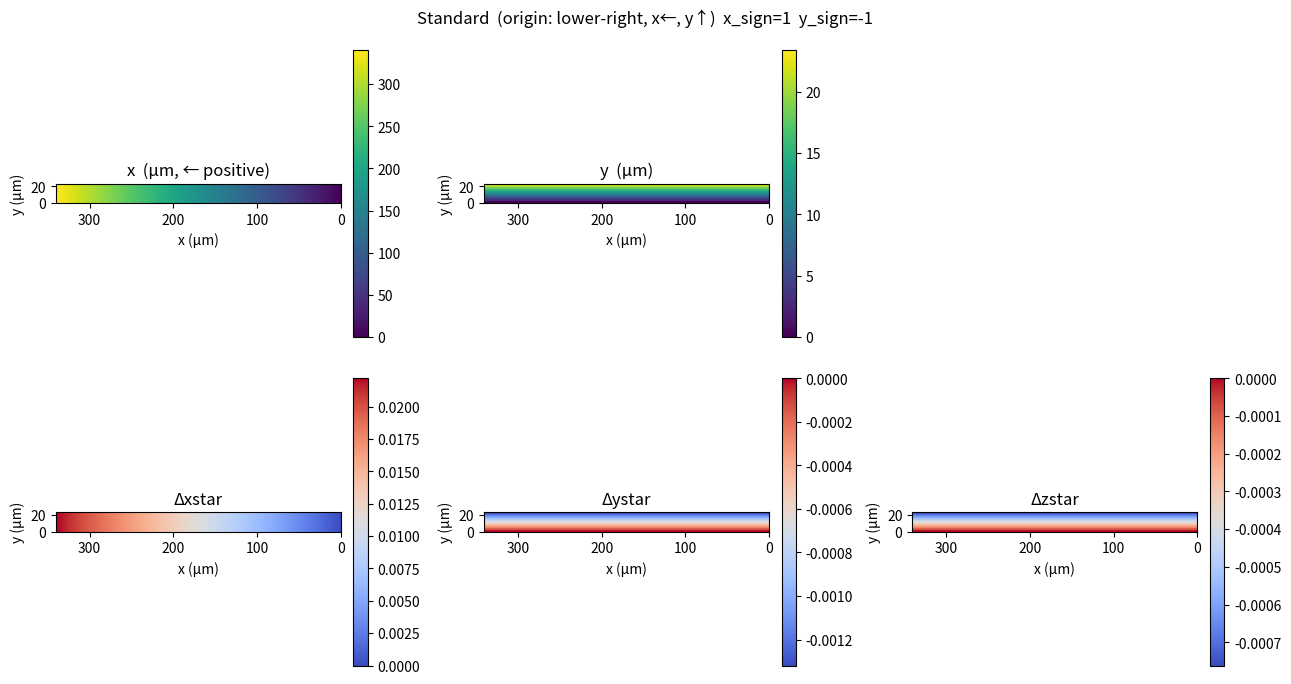
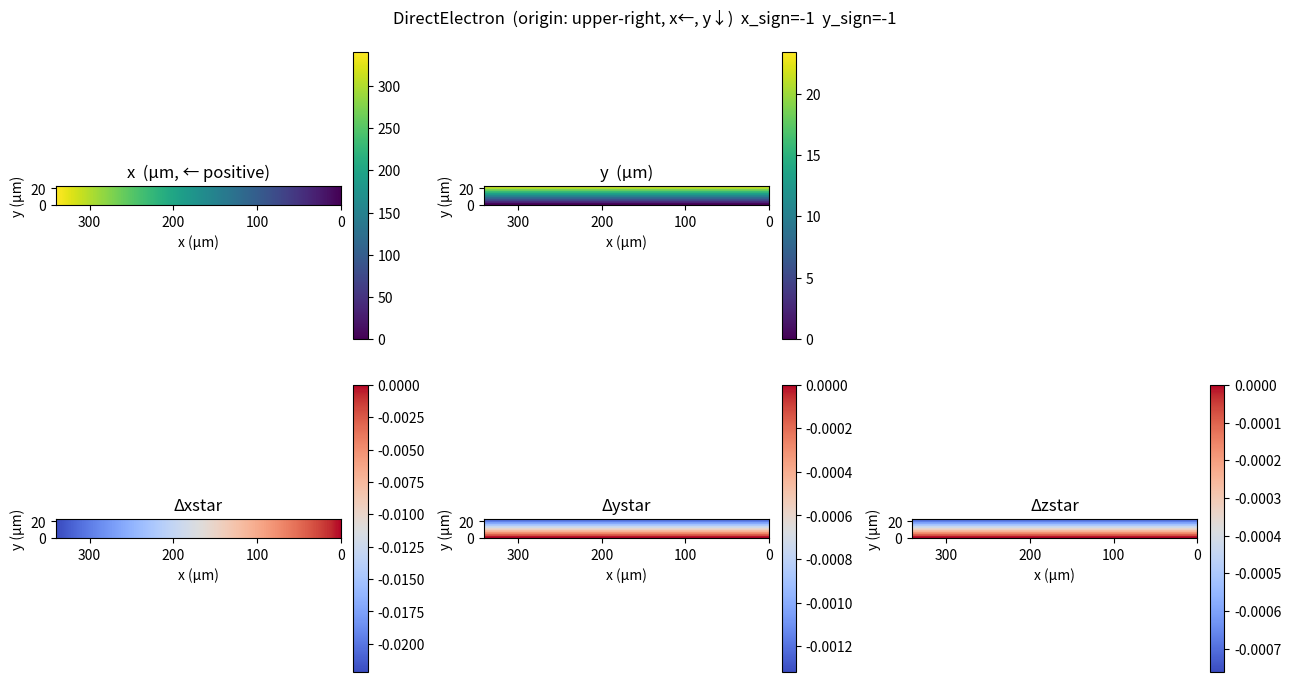

These charts were generated, in order, by the following Python code:
"""
pc_homography_correction.py
===========================

PC / detector frame  (EDAX fractional)
    xstar  : measured from the LEFT  of the pattern, positive rightward
    ystar  : measured from the TOP   of the pattern, positive downward
    zstar  : detector distance / pattern_height,     positive toward sample

The sign with which a physical sample step maps onto a PC shift depends on
the scan convention (which direction x and y point on the sample).  Rather
than hard-coding signs into the conversion function, each ScanGrid carries
its own x_sign, y_sign, and z_sign so the conversion is always
self-consistent:

    Δxstar =  x_sign           * ΔX / (pattern_width  * pixel_size)
    Δystar =  y_sign           * ΔY * cos(θ) / (pattern_height * pixel_size)
    Δzstar = -y_sign * z_sign  * ΔY * sin(θ) / (pattern_height * pixel_size)

where  θ = (90 − sample_tilt) + detector_tilt

z_sign defaults to +1 — flip to -1 if your geometry has zstar drifting the
opposite way along ΔY than the −y_sign·sin(θ) coupling predicts.
"""

import numpy as np
from dataclasses import dataclass


# ─────────────────────────────────────────────────────────────────────────────
# ScanGrid dataclass
# ─────────────────────────────────────────────────────────────────────────────

@dataclass
class ScanGrid:
    """
    Physical scan coordinates plus the sign conventions needed for the PC
    conversion.

    Attributes
    ----------
    data        : ndarray (n_rows, n_cols, 2)  — [x_um, y_um] at each position
    x_sign      : +1 or -1  — sign for Δxstar  (+1 → positive x increases xstar,
                                                  -1 → positive x decreases xstar)
    y_sign      : +1 or -1  — sign for Δystar
    z_sign      : +1 or -1  — extra multiplier on Δzstar so the detector-distance
                              drift can be flipped independently of y_sign.
                              Default is +1, which preserves the original
                              y_sign-coupled formula
                                  Δzstar = -y_sign · ΔY · sin(θ) / (pat_h · px)
                              Set to -1 if your geometry's zstar drift goes the
                              opposite way.
    convention  : str        — human-readable label
    """
    data:       np.ndarray
    x_sign:     int
    y_sign:     int
    convention: str
    z_sign:     int = +1


# ─────────────────────────────────────────────────────────────────────────────
# Supported conventions
# ─────────────────────────────────────────────────────────────────────────────

_CONVENTIONS = {
    #                          x_sign  y_sign  z_sign   description
    "upper_right":     dict(x_sign=-1, y_sign=-1, z_sign=+1),  # origin upper-right, x←, y↑
    "standard":      dict(x_sign=+1, y_sign=-1, z_sign=+1),  # origin upper-left,  x→, y↑
    "lower_right":     dict(x_sign=-1, y_sign=+1, z_sign=+1),  # origin lower-right, x←, y↓
    "lower_left":      dict(x_sign=+1, y_sign=+1, z_sign=+1),  # origin lower-left,  x→, y↓
}


# ─────────────────────────────────────────────────────────────────────────────
# make_scan_grid
# ─────────────────────────────────────────────────────────────────────────────

def make_scan_grid(scan_shape, step_size_um, convention="standard"):
    """
    Build a ScanGrid of physical coordinates for each scan position (microns).

    The first pattern (array index [0, 0]) is always the origin (0, 0).
    The convention string controls what that origin corner is and which
    direction each axis points.

    Supported conventions  (names match the sign-convention table in
    _CONVENTIONS — labels were renamed so each key advertises the actual
    origin / axis directions):

        "standard"     — origin: upper-left,  x →,  y ↑
        "lower_left"   — origin: lower-left,  x →,  y ↓
        "lower_right"  — origin: lower-right, x ←,  y ↓
        "upper_right"  — origin: upper-right, x ←,  y ↑

    Parameters
    ----------
    scan_shape   : (int, int)   (n_rows, n_cols)
    step_size_um : float        step size in microns
    convention   : str          one of the keys in _CONVENTIONS

    Returns
    -------
    ScanGrid
    """
    if convention not in _CONVENTIONS:
        raise ValueError(f"Unknown convention {convention!r}. "
                         f"Choose from {list(_CONVENTIONS)}")

    n_rows, n_cols = scan_shape
    col_coords = np.arange(n_cols) * step_size_um
    row_coords = np.arange(n_rows) * step_size_um
    xx, yy = np.meshgrid(col_coords, row_coords)
    data = np.stack([xx, yy], axis=-1)

    signs = _CONVENTIONS[convention]
    return ScanGrid(data=data, convention=convention, **signs)


# ─────────────────────────────────────────────────────────────────────────────
# scan_grid_to_pc_grid
# ─────────────────────────────────────────────────────────────────────────────

def scan_grid_to_pc_grid(scan_grid, pc_ref, patshape, pixel_size_um,
                         sample_tilt_deg, detector_tilt_deg):
    """
    Convert a ScanGrid to a per-position pattern centre (PC) grid.

    The sign conventions are read directly from scan_grid.x_sign and
    scan_grid.y_sign — no need to pass them separately.

    Physics
    -------
    A step Δy along the sample splits into two detector components via the
    effective tilt angle  θ = (90 − sample_tilt) + detector_tilt :

        parallel to detector face   →  cos(θ) * Δy   →  shifts ystar
        perpendicular to detector   →  sin(θ) * Δy   →  shifts zstar (changes DD)

    A step Δx (perpendicular to tilt axis) shifts only xstar.

    Conversion equations
        Δxstar =  x_sign * ΔX / (pattern_width  * pixel_size)
        Δystar =  y_sign * ΔY * cos(θ) / (pattern_height * pixel_size)
        Δzstar = -y_sign * ΔY * sin(θ) / (pattern_height * pixel_size)

    Parameters
    ----------
    scan_grid         : ScanGrid          from make_scan_grid
    pc_ref            : array-like (3,)   (xstar, ystar, zstar) at scan_grid[0, 0]
    patshape          : (int, int)        (pattern_height_px, pattern_width_px)
    pixel_size_um     : float             physical size of one detector pixel (µm)
    sample_tilt_deg   : float             sample tilt from horizontal (e.g. 70)
    detector_tilt_deg : float             detector tilt from vertical (e.g. 10)

    Returns
    -------
    pc_grid : ndarray (n_rows, n_cols, 3)
        pc_grid[r, c] = (xstar, ystar, zstar) at scan position (r, c)
    """
    pat_h, pat_w = patshape
    θ = np.deg2rad((90 - sample_tilt_deg) + detector_tilt_deg)

    ΔX = scan_grid.data[..., 0]
    ΔY = scan_grid.data[..., 1]

    Δxstar =  scan_grid.x_sign * ΔX / (pat_w * pixel_size_um)
    Δystar =  scan_grid.y_sign * ΔY * np.cos(θ) / (pat_h * pixel_size_um)
    Δzstar =  scan_grid.y_sign * scan_grid.z_sign * ΔY * np.sin(θ) / (pat_h * pixel_size_um)

    xstar = pc_ref[0] + Δxstar
    ystar = pc_ref[1] + Δystar
    zstar = pc_ref[2] + Δzstar

    return np.stack([xstar, ystar, zstar], axis=-1)

# ─────────────────────────────────────────────────────────────────────────────
# Homography ↔ warp matrix conversions
# ─────────────────────────────────────────────────────────────────────────────

def h_to_warp(h):
    """
    Convert IC-GN 8-parameter homographies to 3×3 warp matrices.

        W = [[1+h11, h12,   h13],
             [h21,   1+h22, h23],
             [h31,   h32,    1 ]]

    Parameters
    ----------
    h : ndarray (..., 8)   [h11, h12, h13, h21, h22, h23, h31, h32]

    Returns
    -------
    W : ndarray (..., 3, 3)
    """
    W = np.zeros(h.shape[:-1] + (3, 3))
    W[..., 0, 0] = 1 + h[..., 0]
    W[..., 0, 1] =     h[..., 1]
    W[..., 0, 2] =     h[..., 2]
    W[..., 1, 0] =     h[..., 3]
    W[..., 1, 1] = 1 + h[..., 4]
    W[..., 1, 2] =     h[..., 5]
    W[..., 2, 0] =     h[..., 6]
    W[..., 2, 1] =     h[..., 7]
    W[..., 2, 2] = 1
    return W


def warp_to_h(W):
    """
    Convert 3×3 warp matrices back to IC-GN 8-parameter homographies.

    Parameters
    ----------
    W : ndarray (..., 3, 3)

    Returns
    -------
    h : ndarray (..., 8)   [h11, h12, h13, h21, h22, h23, h31, h32]
    """
    h = np.zeros(W.shape[:-2] + (8,))
    h[..., 0] = W[..., 0, 0] - 1
    h[..., 1] = W[..., 0, 1]
    h[..., 2] = W[..., 0, 2]
    h[..., 3] = W[..., 1, 0]
    h[..., 4] = W[..., 1, 1] - 1
    h[..., 5] = W[..., 1, 2]
    h[..., 6] = W[..., 2, 0]
    h[..., 7] = W[..., 2, 1]
    return h


# ─────────────────────────────────────────────────────────────────────────────
# Full correction pipeline
# ─────────────────────────────────────────────────────────────────────────────

def correct_homographies(h, scan_shape, step_size_um, pc_ref, patshape,
                         pixel_size_um, sample_tilt_deg, detector_tilt_deg,
                         convention="standard", ref_position=(0, 0),
                         pc_grid_override=None):
    """
    Correct an array of homographies for pattern-centre drift across the scan.

    The measured homography at each scan position contains both the material
    deformation and a geometric contribution from the shifting PC.  This
    function removes the geometric part by building the per-position TS matrix
    (translation + scale) and pre-multiplying each warp by its inverse:

        W_corrected = TS_inv @ W_measured

    The "zero PC drift" anchor is at the scan position ``ref_position``
    (default (0, 0) preserves the original behaviour).  Setting it to the
    actual IC-GN reference (row, col) ensures the correction's zero matches
    the physical reference pattern, so the corrected homographies represent
    the true strain measured against that reference (no spurious geometric
    offset across the scan).

    Pipeline
    --------
    1. h (N, 8) → W (n_rows, n_cols, 3, 3)         h_to_warp
    2. Build physical scan grid                      make_scan_grid
    3. Re-anchor scan_grid.data so (0, 0) physical
       sits at ref_position
    4. Compute per-position PC                       scan_grid_to_pc_grid
    5. Δpc = pc_grid − pc_ref           (= 0 at ref_position by construction)
    6. Build TS_inv matrices                         delta_pc_to_TS
    7. W_corrected = TS_inv @ W                      einsum
    8. W_corrected → h_corrected (N, 8)              warp_to_h

    Parameters
    ----------
    h                 : ndarray (N, 8)        measured homographies, row-major
    scan_shape        : (int, int)            (n_rows, n_cols)
    step_size_um      : float                 scan step size in microns
    pc_ref            : array-like (3,)       (xstar, ystar, zstar) at the scan
                                              position given by ``ref_position``
    patshape          : (int, int)            (pattern_height_px, pattern_width_px)
    pixel_size_um     : float                 detector pixel size in microns
    sample_tilt_deg   : float                 sample tilt from horizontal (e.g. 70)
    detector_tilt_deg : float                 detector tilt from vertical  (e.g. 10)
    convention        : str                   scan grid convention (default "standard")
    ref_position      : (int, int)            (row, col) of the IC-GN reference
                                              pattern in the (eff_rows, eff_cols)
                                              array passed via ``scan_shape``.
                                              Default (0, 0) reproduces the
                                              legacy "anchor at array origin"
                                              behaviour.

    Returns
    -------
    h_corrected : ndarray (N, 8)
    TS_inv      : ndarray (n_rows, n_cols, 3, 3)
        The per-position correction matrices applied to each warp.
        At ``ref_position`` this is the 3×3 identity.
    """
    n_rows, n_cols = scan_shape
    N = n_rows * n_cols

    ref_row, ref_col = int(ref_position[0]), int(ref_position[1])
    if not (0 <= ref_row < n_rows and 0 <= ref_col < n_cols):
        raise ValueError(
            f"ref_position={ref_position} out of bounds for scan_shape "
            f"{scan_shape}.  ref_row must be in [0, {n_rows-1}], "
            f"ref_col must be in [0, {n_cols-1}]."
        )

    # 1. h → W, reshaped to (n_rows, n_cols, 3, 3)
    W = h_to_warp(h).reshape(n_rows, n_cols, 3, 3)

    # 2. Build physical scan grid (origin is at array[0, 0] by construction)
    scan_grid = make_scan_grid(scan_shape, step_size_um, convention=convention)

    # 3. Re-anchor: subtract the physical position at ref_position from every
    #    grid point so the new physical origin sits at ref_position.  After
    #    this, scan_grid.data[ref_row, ref_col] = (0, 0), and the resulting
    #    pc_grid[ref_row, ref_col] = pc_ref (no drift at the reference point).
    scan_grid.data = scan_grid.data - scan_grid.data[ref_row, ref_col]

    # 4-5. per-position PC and Δpc relative to the reference.
    # If a pc_grid_override has been supplied (e.g. from a PC plane fit), use
    # it verbatim instead of computing the geometric grid.  The override
    # MUST be shape (n_rows, n_cols, 3) and must already be anchored such
    # that the ref_position equals pc_ref (so Δpc at ref_position is 0).
    if pc_grid_override is not None:
        pc_grid = np.asarray(pc_grid_override, dtype=np.float64)
        if pc_grid.shape != (n_rows, n_cols, 3):
            raise ValueError(
                f"pc_grid_override has shape {pc_grid.shape}; "
                f"expected ({n_rows}, {n_cols}, 3)."
            )
        print(f"PC correction using pc_grid_override (plane fit) — "
              f"skipping geometric scan_grid_to_pc_grid.")
    else:
        pc_grid = scan_grid_to_pc_grid(scan_grid, pc_ref, patshape, pixel_size_um,
                                       sample_tilt_deg, detector_tilt_deg)
    Δpc = pc_grid - np.array(pc_ref)

    # 6. TS_inv per position
    TS_inv = delta_pc_to_TS(Δpc, pc_ref, patshape)   # (n_rows, n_cols, 3, 3)

    # ── debug block ────────────────────────────────────────────────────────
    # Three classes of bug to make visible:
    #   (a) anchor mismatch  → Δpc at ref_position != 0
    #   (b) magnitude wrong  → corner Δpc orders-of-magnitude off
    #   (c) sign wrong       → drift direction opposite of expected
    # All Δpc / pc_ref values are reported in DETECTOR PIXELS:
    #   Δx_px = Δxstar * pat_w     (offset on detector x-axis)
    #   Δy_px = Δystar * pat_h     (offset on detector y-axis)
    #   Δz_px = Δzstar * pat_w     (change in detector-to-sample distance,
    #                               scaled by pattern width)
    pat_h, pat_w = patshape
    print("─" * 68)
    print("[PC correction debug]")
    print(f"  scan_shape          : {scan_shape}")
    print(f"  step_size_um        : {step_size_um}")
    print(f"  patshape (H, W) px  : {patshape}")
    print(f"  pixel_size_um       : {pixel_size_um}")
    print(f"  sample / det tilt   : {sample_tilt_deg}° / {detector_tilt_deg}°")
    print(f"  override supplied?  : {pc_grid_override is not None}")
    print(f"  pc_ref (px)         : "
          f"(x={pc_ref[0] * pat_w:8.2f}, "
          f"y={pc_ref[1] * pat_h:8.2f}, "
          f"DD={pc_ref[2] * pat_w:8.2f})")
    print(f"  ref_position        : ({ref_row}, {ref_col})")

    Δpc_ref = Δpc[ref_row, ref_col]
    print(f"  Δpc @ ref_position (px) : "
          f"(Δx={Δpc_ref[0] * pat_w:+8.3f}, "
          f"Δy={Δpc_ref[1] * pat_h:+8.3f}, "
          f"ΔDD={Δpc_ref[2] * pat_w:+8.3f})  (expected ~0)")

    corners = {
        "(0, 0)"                              : Δpc[0, 0],
        f"(0, {n_cols - 1})"                  : Δpc[0, n_cols - 1],
        f"({n_rows - 1}, 0)"                  : Δpc[n_rows - 1, 0],
        f"({n_rows - 1}, {n_cols - 1})"       : Δpc[n_rows - 1, n_cols - 1],
    }
    print("  Δpc at scan corners (px) — Δx, Δy, ΔDD:")
    for label, d in corners.items():
        print(f"    {label:>14s} : "
              f"({d[0] * pat_w:+8.3f}, "
              f"{d[1] * pat_h:+8.3f}, "
              f"{d[2] * pat_w:+8.3f})")

    Δpc_abs = np.abs(Δpc)
    print(f"  Δpc magnitudes (per-axis max across scan, px):")
    print(f"    |Δx|max  = {Δpc_abs[..., 0].max() * pat_w:8.3f} px   "
          f"|Δy|max  = {Δpc_abs[..., 1].max() * pat_h:8.3f} px   "
          f"|ΔDD|max = {Δpc_abs[..., 2].max() * pat_w:8.3f} px")
    print("    (typical for SEM scans: 0.1 – 5 px on a 480-px detector)")

    print(f"  TS_inv at ref_position [{ref_row}, {ref_col}] "
          f"(expected: 3×3 identity):")
    print(np.round(TS_inv[ref_row, ref_col], 6))
    print("─" * 68)

    W_corrected = TS_inv @ W

    # 8. back to (N, 8)
    h_corrected = warp_to_h(W_corrected).reshape(N, 8)
    print(f"PC correction applied — convention: '{convention}'  "
          f"scan: {n_rows}×{n_cols}  ref_position: ({ref_row}, {ref_col})")
    return h_corrected, TS_inv


def delta_pc_to_TS(Δpc, pc_ref, patshape):
    """
    Convert a ΔPC shift (Δxstar, Δystar, Δzstar) to pixel-space shifts and
    build a per-position 3×3 translation matrix T.

    T encodes the shift of the pattern centre on the detector:

        T = [[1,  0,  Δx0],
             [0,  1,  Δy0],
             [0,  0,   1 ]]

    Parameters
    ----------
    Δpc      : ndarray (n_rows, n_cols, 3)  — (Δxstar, Δystar, Δzstar)
    pc_ref   : array-like (3,)              — (xstar, ystar, zstar) at origin
    patshape : (int, int)                   — (pattern_height_px, pattern_width_px)

    Returns
    -------
    T : ndarray (n_rows, n_cols, 3, 3)
    """
    pat_h, pat_w = patshape
    Δxstar, Δystar, Δzstar = Δpc[..., 0], Δpc[..., 1], Δpc[..., 2]

    # Reference PC in pixel units (h2F convention: measured from image centre)
    x01_ref = (0.5 - pc_ref[0]) * pat_w   # px, x offset of reference PC from centre
    x02_ref = (0.5 - pc_ref[1]) * pat_h   # px, y offset of reference PC from centre

    # PC shifts in pixel units (just the delta, no absolute offset)
    Δx0 = Δxstar * pat_w   # px
    Δy0 = Δystar * pat_h   # px

    # Scale factor: ratio of new detector distance to reference (dimensionless, ≈ 1)
    # Δzstar is fractional, pc_ref[2] is fractional → pure ratio, no unit issue
    alpha = (pc_ref[2] - Δzstar) / pc_ref[2]

    # Build the translation matrix T (n_rows, n_cols, 3, 3)
    n_rows, n_cols = Δpc.shape[:2]
    T = np.zeros((n_rows, n_cols, 3, 3))
    S = np.zeros((n_rows, n_cols, 3, 3))
    T[..., 0, 0] = 1       # identity diagonal
    T[..., 1, 1] = 1
    T[..., 2, 2] = 1
    T[..., 0, 2] = Δx0     # (1,3) position
    T[..., 1, 2] = Δy0     # (2,3) position

    S[..., 0, 0] = alpha   # scaling for perspective correction
    S[..., 1, 1] = alpha
    S[..., 2, 2] = 1
    S[..., 0, 2] = x01_ref * (1 - alpha)  # adjust for perspective shift
    S[..., 1, 2] = x02_ref * (1 - alpha)

    #multiply T by S to get the final homography correction matrix
    TS = np.einsum('...ij,...jk->...ik', S, T)
    #find the inverse of TS to get the correction that should be applied to the pattern
    TS_inv = np.linalg.inv(TS)
    #print the first TS_inv matrix to check --- IGNORE ---
    print("the shape of TS_inv is:", TS_inv.shape)

    return TS_inv



   

#─────────────────────────────────────────────────────────────────────────────
if __name__ == "__main__":
    import matplotlib.pyplot as plt

    # ── inputs ────────────────────────────────────────────────────────────────
    scan_shape        = (10, 132)
    step_size_um      = 2.6
    pc_ref            = (0.6871, 0.8929, 1.06971)
    patshape          = (512, 512)
    pixel_size_um     = 30.0
    sample_tilt_deg   = 70.0
    detector_tilt_deg = 10.0

    # ── build both scan grids and their PC shifts ─────────────────────────────
    grid_std = make_scan_grid(scan_shape, step_size_um, convention="standard")
    grid_de  = make_scan_grid(scan_shape, step_size_um, convention="upper_right")

    pc_std = scan_grid_to_pc_grid(grid_std, pc_ref, patshape, pixel_size_um,
                                   sample_tilt_deg, detector_tilt_deg)
    pc_de  = scan_grid_to_pc_grid(grid_de,  pc_ref, patshape, pixel_size_um,
                                   sample_tilt_deg, detector_tilt_deg)

    Δpc_std = pc_std - np.array(pc_ref)
    Δpc_de  = pc_de  - np.array(pc_ref)

    # ── plot helper ───────────────────────────────────────────────────────────
    def _plot(grid, Δpc, fig_title):
        y_up   = (grid.y_sign == -1)   # standard: y_sign=-1 means y increases up
        origin = "lower" if y_up else "upper"
        x_um   = grid.data[0, :, 0]
        y_um   = grid.data[:, 0, 1]
        extent = [x_um[0], x_um[-1], y_um[0], y_um[-1]]

        fig, axes = plt.subplots(2, 3, figsize=(13, 7))
        fig.suptitle(fig_title, fontsize=12)

        # row 0: physical scan coordinates
        for ax, data, label in zip(
            axes[0, :2],
            [grid.data[..., 0], grid.data[..., 1]],
            ["x  (µm, ← positive)", "y  (µm)"],
        ):
            im = ax.imshow(data, origin=origin, cmap="viridis", extent=extent)
            fig.colorbar(im, ax=ax, fraction=0.046, pad=0.04)
            ax.set_title(label)
            ax.set_xlabel("x (µm)")
            ax.set_ylabel("y (µm)")
            ax.invert_xaxis()

        axes[0, 2].axis("off")

        # row 1: PC shifts
        for ax, data, label in zip(
            axes[1],
            [Δpc[..., 0], Δpc[..., 1], Δpc[..., 2]],
            ["Δxstar", "Δystar", "Δzstar"],
        ):
            im = ax.imshow(data, origin=origin, cmap="coolwarm", extent=extent)
            fig.colorbar(im, ax=ax, fraction=0.046, pad=0.04)
            ax.set_title(label)
            ax.set_xlabel("x (µm)")
            ax.set_ylabel("y (µm)")
            ax.invert_xaxis()

        fig.tight_layout()

    _plot(grid_std, Δpc_std,
          f"Standard  (origin: lower-right, x←, y↑)  "
          f"x_sign={grid_std.x_sign}  y_sign={grid_std.y_sign}")
    _plot(grid_de,  Δpc_de,
          f"DirectElectron  (origin: upper-right, x←, y↓)  "
          f"x_sign={grid_de.x_sign}  y_sign={grid_de.y_sign}")

    plt.show()
